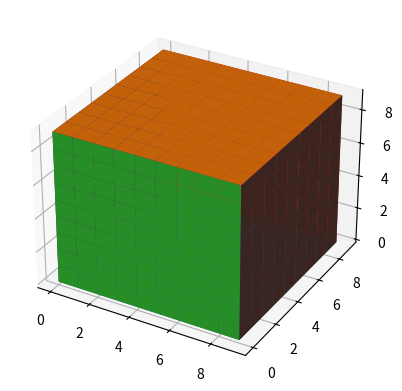

Write the Python code that produced this figure.
#!/usr/bin/env python3

import numpy as np

from matplotlib import pyplot as plt
from mpl_toolkits.mplot3d import Axes3D

fig = plt.figure()
ax1 = plt.axes(projection='3d')
#ax = fig.add_subplot(111, projection='3d')

#x = np.arange(0,10,1)
#y = np.arange(0,10,1)

#ax1.plot3D(x, y, z) #绘制3d线
#X, Y = np.meshgrid(x, y) #绘制3D面 #把y的每个值对应上所有的x，组成二维，10×10个点
#print(X, Y)

#z = np.array(range(100)).reshape((10,10))
#Z = z
#ax1.plot_surface(X, Y, Z)
#ax1.plot_surface(Y, X, Z)
#plt.show()

a = np.array(range(10*20*30*40)).reshape((10,20,30,40))

def gene3d(l):
    #print(a[l])
    return a[l]

a3 = gene3d(2)

def gene2d(k):
    #print(a3[k])
    return a3[k]
x = np.arange(0, 10, 1) 
y = np.arange(0, 10, 1)
z = np.arange(0, 10, 1)
v = np.arange(0, 10, 1)

XY = np.meshgrid(x, y) #200个X，因为10个点，在y轴上移动20下，Y也有200个
XZ = np.meshgrid(x, z)
XV = np.meshgrid(x, v)
YZ = np.meshgrid(y, z)
YV = np.meshgrid(y, v)
ZV = np.meshgrid(z, v)

def faceXY(face, high):
    xd = len(face[0])
    yd = len(face[0][0])
    Z = np.array(range(xd*yd)).reshape((xd, yd))
    for i in range(xd):
        for j in range(yd):
            Z[i,j] = high
    ax1.plot_surface(face[0], face[1], Z)
def faceXZ(face, high):
    xd = len(face[0])
    zd = len(face[0][0])
    Y = np.array(range(xd*zd)).reshape((xd, zd))
    for i in range(xd):
        for j in range(zd):
            Y[i,j] = high
    ax1.plot_surface(face[0], Y, face[1])
def faceYZ(face, high):
    yd = len(face[0])
    zd = len(face[0][0])
    X = np.array(range(yd*zd)).reshape((yd, zd))
    for i in range(yd):
        for j in range(zd):
            X[i,j] = high
    ax1.plot_surface(X, face[0], face[1])


faceXY(XY, 0)
faceXY(XY, 9)
faceXZ(XZ, 0)
faceXZ(XZ, 9)
faceYZ(YZ, 0)
faceYZ(YZ, 9)
#ax1.plot_surface(XY[0], XY[1], Z)


plt.show()
#print(a[4]) #这样直接第1个三维体，共7个三维体
